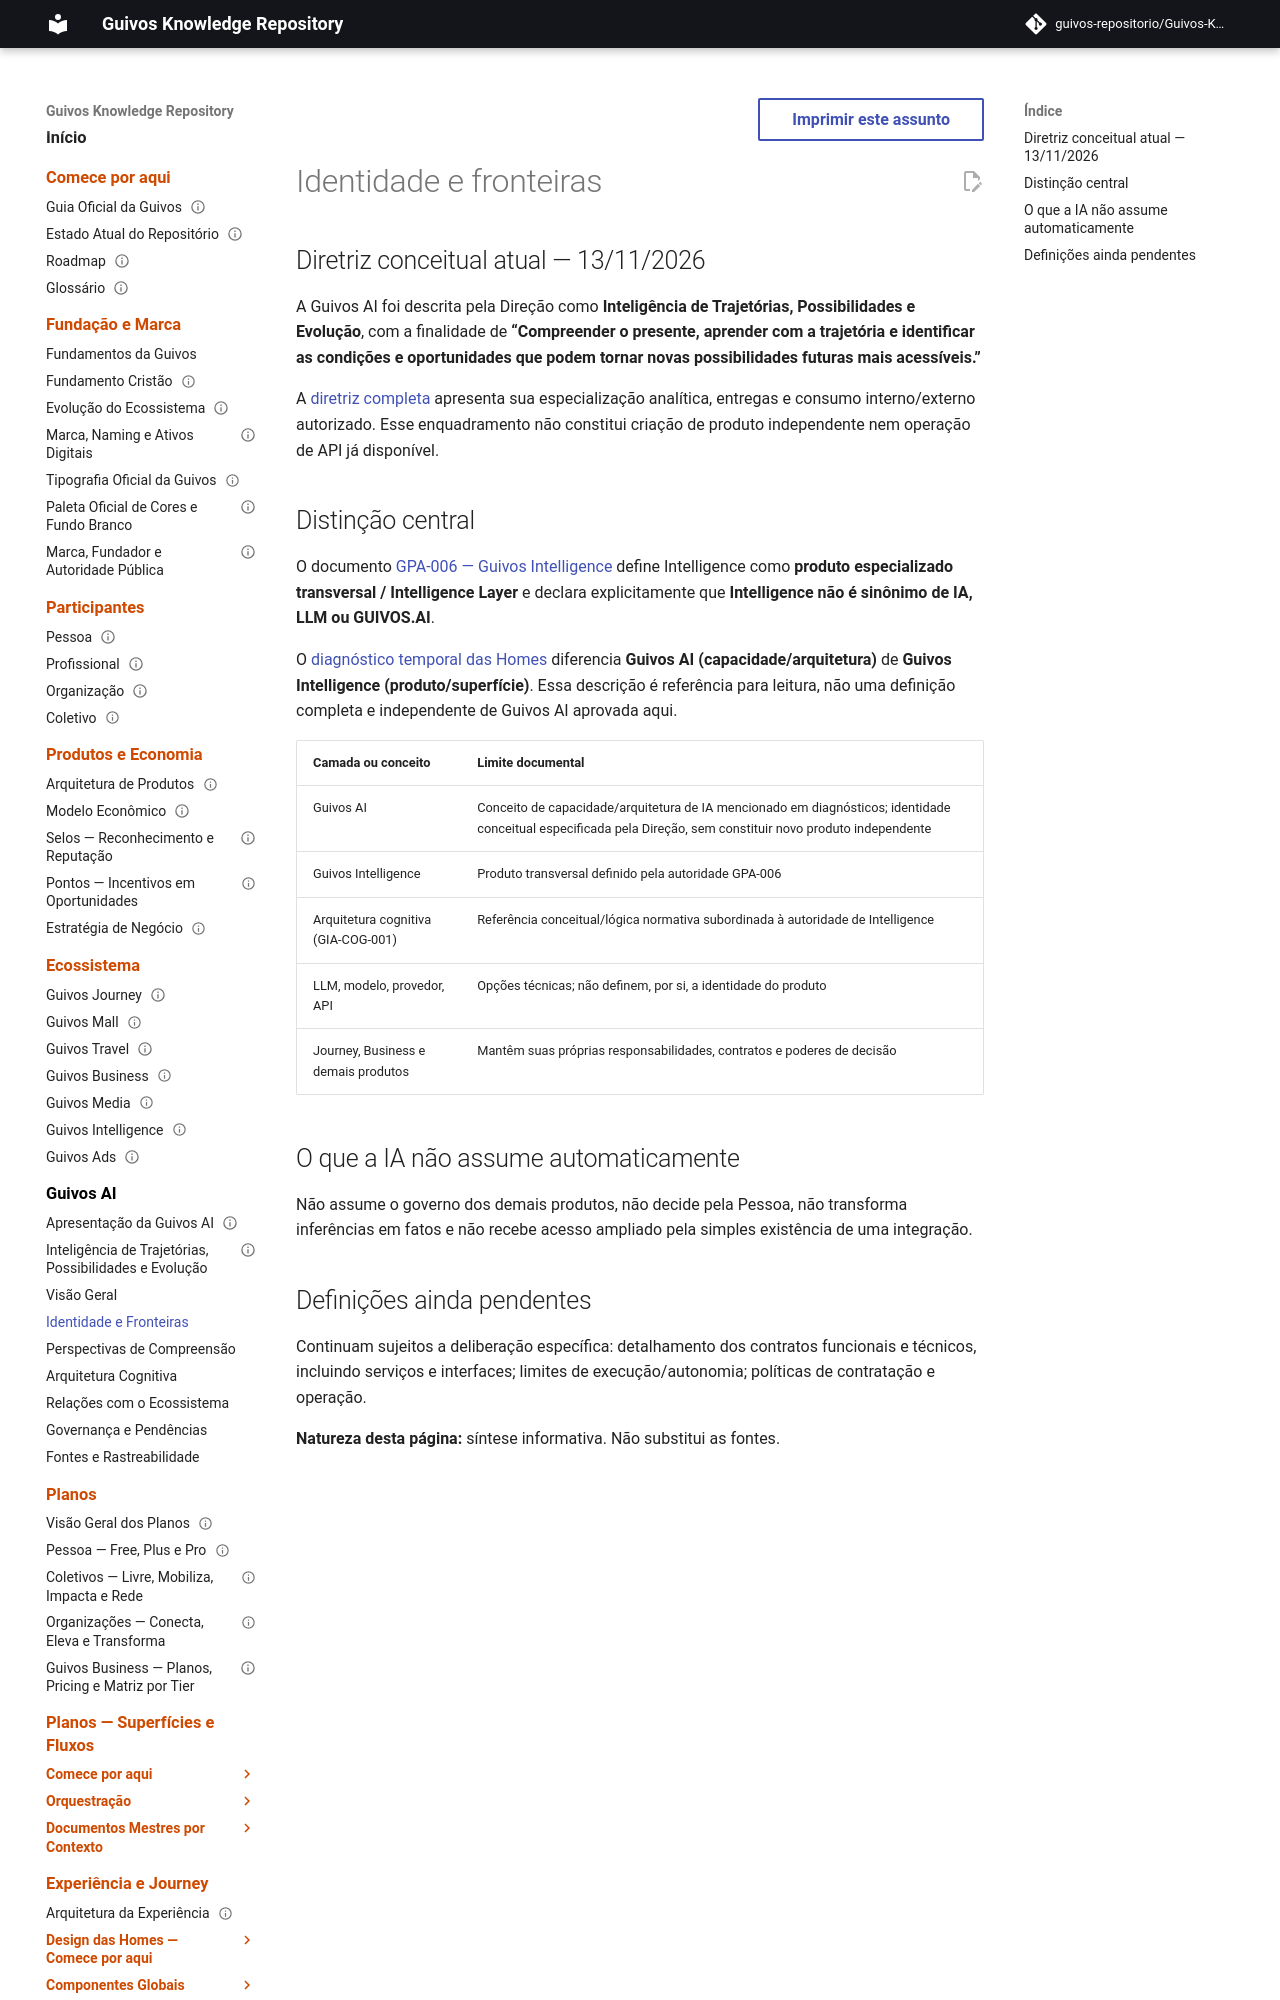

repository: guivos-repositorio/Guivos-Knowledge-Repository · page: guivos-ai/identidade-e-fronteiras/index.html · generator: mkdocs

# Identidade e fronteiras

## Diretriz conceitual atual — 13/11/2026

A Guivos AI foi descrita pela Direção como **Inteligência de Trajetórias, Possibilidades e Evolução**, com a finalidade de **“Compreender o presente, aprender com a trajetória e identificar as condições e oportunidades que podem tornar novas possibilidades futuras mais acessíveis.”**

A [diretriz completa](inteligencia-de-trajetorias-possibilidades-e-evolucao.md) apresenta sua especialização analítica, entregas e consumo interno/externo autorizado. Esse enquadramento não constitui criação de produto independente nem operação de API já disponível.
